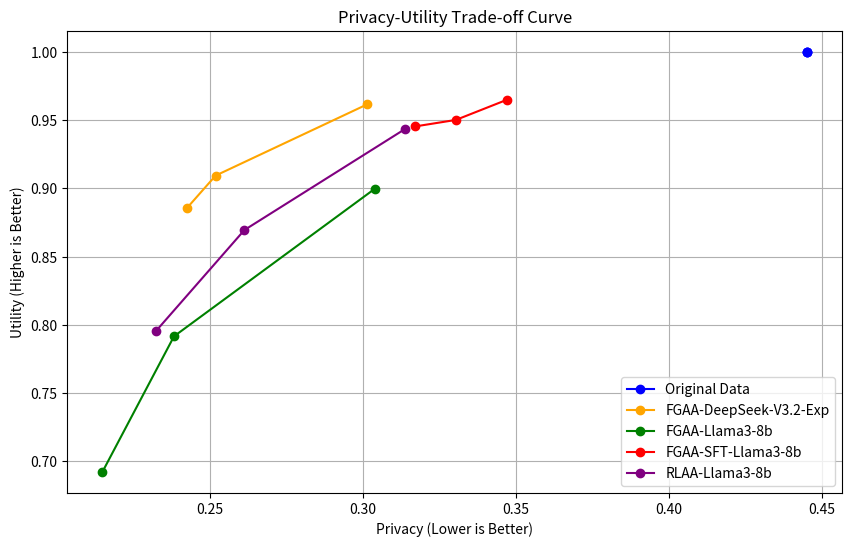

Reproduce this figure in Python.
import matplotlib.pyplot as plt
import numpy as np

num_iteration = [1, 3, 5]

utility_original = [1.0000, 1.0000, 1.0000]
utility_fgaa_ds = [0.9617, 0.9094, 0.8858]
utility_fgaa_lm = [0.8999, 0.7916, 0.6922] 
utility_fgaa_sft_lm = [0.9649, 0.9502, 0.9454]
utility_rlaa_lm = [0.9437, 0.8695, 0.7952]

privacy_original = [0.4452, 0.4452, 0.4452]
privacy_fgaa_ds = [0.3016, 0.2520, 0.2427]
privacy_fgaa_lm = [0.3041, 0.2384, 0.2150]
privacy_fgaa_sft_lm = [0.3471, 0.3305, 0.3171]
privacy_rlaa_lm = [0.3140, 0.2614, 0.2324]

# 绘制隐私-效用曲线
plt.figure(figsize=(10, 6))
plt.plot(privacy_original, utility_original, marker='o', label='Original Data', color='blue')
plt.plot(privacy_fgaa_ds, utility_fgaa_ds, marker='o', label='FGAA-DeepSeek-V3.2-Exp', color='orange')
plt.plot(privacy_fgaa_lm, utility_fgaa_lm, marker='o', label='FGAA-Llama3-8b', color='green')
plt.plot(privacy_fgaa_sft_lm, utility_fgaa_sft_lm, marker='o', label='FGAA-SFT-Llama3-8b', color='red')
plt.plot(privacy_rlaa_lm, utility_rlaa_lm, marker='o', label='RLAA-Llama3-8b', color='purple')

plt.title('Privacy-Utility Trade-off Curve')
plt.xlabel('Privacy (Lower is Better)')
plt.ylabel('Utility (Higher is Better)')
plt.legend()
plt.grid()
# 保存为pdf
plt.savefig('privacy_utility_curve.pdf')

# ----------------------------------------

# import matplotlib.pyplot as plt
# import numpy as np

# # 1. 定义 8 个 PII 属性轴
# attributes = ['LOC', 'INC', 'SEX', 'EDU', 'REL', 'AGE', 'OCC', 'POB']
# N = len(attributes)

# # 2. 从 Table 2 提取的数据
# data = {
#     'Original Text': [0.5206, 0.6198, 0.8016, 0.0743, 0.3223, 0.3057, 0.4214, 0.4958],
#     'FgAA on DeepSeek-V3.2-Exp': [0.0991, 0.6198, 0.6859, 0.0165, 0.1983, 0.2561, 0.0661, 0.0743],
#     'FgAA on Llama3-8b (Naive)': [0.0840, 0.5798, 0.6638, 0.0084, 0.1848, 0.2941, 0.0168, 0.0756],
#     'FgAA on Llama3-8b (SFT)': [0.2231, 0.5950, 0.7520, 0.0413, 0.2727, 0.3388, 0.2066, 0.2148],
#     'RLAA on Llama3-8b': [0.0744, 0.6033, 0.6942, 0.0165, 0.2314, 0.2645, 0.1074, 0.0992]
# }

# # 3. 计算雷达图的角度
# angles = np.linspace(0, 2 * np.pi, N, endpoint=False).tolist()
# angles += angles[:1] # 闭合多边形

# # 4. 定义颜色和样式
# colors = {
#     'Original Text': 'tab:blue',
#     'FgAA on DeepSeek-V3.2-Exp': 'tab:orange',
#     'FgAA on Llama3-8b (Naive)': 'tab:green',
#     'FgAA on Llama3-8b (SFT)': 'tab:red',
#     'RLAA on Llama3-8b': 'tab:purple' 
# }
# fill_alpha = 0.1
# line_width = 2.0 

# # 5. --- 创建正方形画布 ---
# fig, ax = plt.subplots(figsize=(8, 8), subplot_kw=dict(polar=True))

# # 6. 循环绘制数据
# for method, values in data.items():
#     values_closed = values + values[:1] 
#     ax.plot(angles, values_closed, color=colors[method], 
#             linewidth=line_width, label=method)
#     ax.fill(angles, values_closed, color=colors[method], alpha=fill_alpha)

# # 7. 优化坐标轴
# ax.set_ylim(0, 0.9) 
# ax.set_yticks([0.2, 0.4, 0.6, 0.8])
# ax.set_yticklabels(["0.2", "0.4", "0.6", "0.8"], color="grey", size=10) 
# ax.set_xticks(angles[:-1])
# ax.set_xticklabels(attributes, size=12, fontweight='bold')

# # 8. 优化网格线
# ax.grid(axis='y', linestyle='-', alpha=0.4, color='gray') 
# ax.grid(axis='x', linestyle='-', alpha=0.4, color='gray') 

# # 9. --- 关键：将图例改为 3 列，使其更紧凑 ---
# ax.legend(loc='lower center', bbox_to_anchor=(0.5, -0.15), # 调整 Y 轴位置
#           ncol=3, fontsize=11) # 设为 3 列

# # 10. --- 调整画布边距，使其更紧凑 ---
# plt.subplots_adjust(left=0.02, right=0.98, bottom=0.15, top=0.95)

# # 11. 保存图像
# plt.savefig('pii_attribute_leakage_risk_comparison.pdf', bbox_inches='tight')

# -----------------------------------------------------------------------------
